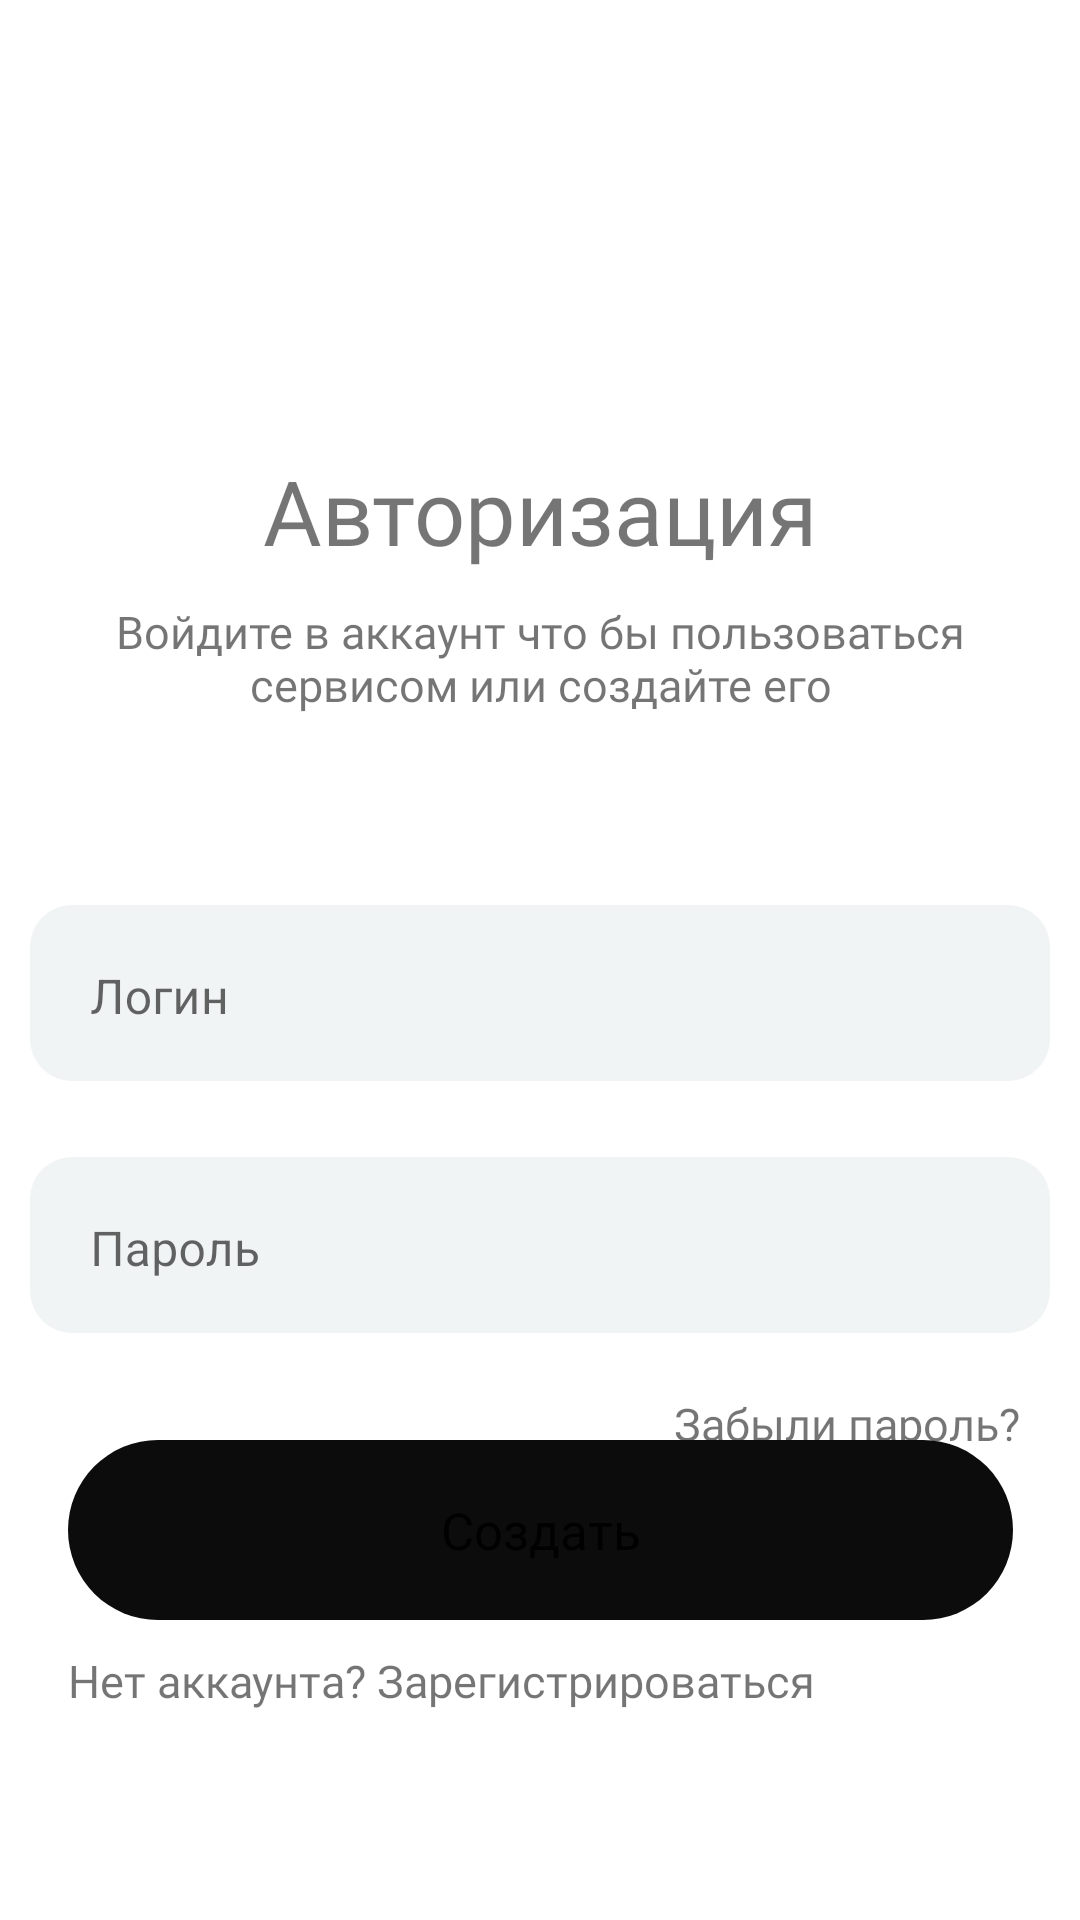

This screen was rendered from an Android layout file. Write that file and the resources it references.
<!-- AndroidManifest.xml: application theme Theme.SocialRUTravel -->
<!-- res/layout/fragment_sign_in.xml -->
<?xml version="1.0" encoding="utf-8"?>
<androidx.constraintlayout.widget.ConstraintLayout xmlns:android="http://schemas.android.com/apk/res/android"
    xmlns:app="http://schemas.android.com/apk/res-auto"
    xmlns:tools="http://schemas.android.com/tools"
    android:layout_width="match_parent"
    android:layout_height="match_parent"
    tools:context=".PartUI.Authorization.SignInFragment">

    <TextView
        android:layout_marginTop="150dp"
        android:id="@+id/textView2"
        android:layout_width="wrap_content"
        android:layout_height="wrap_content"
        android:text="Авторизация"
        android:fontFamily="@font/inter_bold"
        android:textSize="30dp"
        app:layout_constraintEnd_toEndOf="parent"
        app:layout_constraintStart_toStartOf="parent"
        app:layout_constraintTop_toTopOf="parent" />

    <TextView
        android:id="@+id/textView3"
        android:layout_width="331dp"
        android:layout_height="71dp"
        android:fontFamily="@font/inter_medium"
        android:textSize="15dp"
        android:layout_marginTop="10dp"
        android:text="Войдите в аккаунт что бы пользоваться сервисом или создайте его"
        android:textAlignment="center"
        app:layout_constraintEnd_toEndOf="@+id/textView2"
        app:layout_constraintStart_toStartOf="@+id/textView2"
        app:layout_constraintTop_toBottomOf="@+id/textView2" />

    <Button
        android:id="@+id/button2"
        android:layout_width="wrap_content"
        android:layout_height="wrap_content"
        android:background="@drawable/black_round_default_button"
        android:text="Создать"
        android:fontFamily="@font/poppins_medium"
        android:textSize="17dp"
        android:textAllCaps="false"
        android:elevation="30dp"
        app:layout_constraintBottom_toBottomOf="parent"
        app:layout_constraintEnd_toEndOf="parent"
        app:layout_constraintStart_toStartOf="parent"
        android:layout_marginBottom="100dp"/>

    <TextView
        android:id="@+id/txtRegistration"
        android:layout_width="wrap_content"
        android:layout_height="wrap_content"
        android:fontFamily="@font/inter"
        android:textSize="15dp"
        android:text="Нет аккаунта? Зарегистрироваться"
        app:layout_constraintStart_toStartOf="@+id/button2"
        app:layout_constraintTop_toBottomOf="@+id/button2"
        android:layout_marginTop="10dp"/>

    <com.google.android.material.textfield.TextInputLayout
        android:id="@+id/first_name_layout"
        style="@style/DefaultTextInput"
        android:layout_width="0dp"
        android:layout_height="wrap_content"
        android:layout_marginHorizontal="10dp"
        android:layout_marginTop="25dp"
        android:elevation="8dp"
        android:hint="Логин"
        android:theme="@style/EditTextThemeOverlay"
        app:counterMaxLength="1"
        app:errorTextAppearance="@style/ErrorTextAppearance"
        app:layout_constraintEnd_toEndOf="parent"
        app:layout_constraintStart_toStartOf="parent"
        app:layout_constraintTop_toBottomOf="@+id/textView3">


        <com.google.android.material.textfield.TextInputEditText
            android:id="@+id/first_name_text"
            android:layout_width="match_parent"
            android:layout_height="wrap_content"
            android:layout_marginBottom="10dp"
            android:backgroundTint="#F0F4F4"
            android:lines="1"
            android:maxLength="10"
            android:maxLines="1"
            android:minLines="1"
            android:paddingStart="20dp"
            android:paddingTop="20dp"
            android:paddingEnd="20dp"
            android:shadowRadius="@integer/material_motion_duration_long_1"
            android:singleLine="true"
            android:textColorHighlight="@color/textColorHighlight"
            app:boxBackgroundColor="@color/linear" />
    </com.google.android.material.textfield.TextInputLayout>


    <com.google.android.material.textfield.TextInputLayout
        android:id="@+id/first_name_layot2"
        style="@style/DefaultTextInput"
        android:layout_width="0dp"
        android:layout_height="wrap_content"
        android:layout_margin="10dp"
        android:elevation="8dp"
        android:hint="Пароль"
        android:theme="@style/EditTextThemeOverlay"
        app:counterMaxLength="1"
        app:errorTextAppearance="@style/ErrorTextAppearance"
        app:layout_constraintEnd_toEndOf="parent"
        app:layout_constraintStart_toStartOf="parent"
        app:layout_constraintTop_toBottomOf="@+id/first_name_layout">


        <com.google.android.material.textfield.TextInputEditText
            android:id="@+id/first_name_text2"
            android:layout_width="match_parent"
            android:layout_height="wrap_content"
            android:layout_marginBottom="10dp"
            android:backgroundTint="#F0F4F4"
            android:lines="1"
            android:maxLength="10"
            android:maxLines="1"
            android:minLines="1"
            android:paddingStart="20dp"
            android:paddingTop="20dp"
            android:paddingEnd="20dp"
            android:shadowRadius="@integer/material_motion_duration_long_1"
            android:singleLine="true"
            android:textColorHighlight="@color/textColorHighlight"
            app:boxBackgroundColor="@color/linear" />
    </com.google.android.material.textfield.TextInputLayout>

    <TextView
        android:id="@+id/txtForgetPass"
        android:layout_margin="10dp"
        android:fontFamily="@font/inter"
        android:layout_width="wrap_content"
        android:layout_height="wrap_content"
        android:text="Забыли пароль?"
        android:textSize="15dp"
        app:layout_constraintEnd_toEndOf="@+id/first_name_layot2"
        app:layout_constraintTop_toBottomOf="@+id/first_name_layot2" />

</androidx.constraintlayout.widget.ConstraintLayout>
<!-- resources referenced by this layout -->
<resources>
  <color name="linear">#4E4E4E</color>
  <color name="textColorHighlight">#ADA4A5</color>
  <!-- drawable black_round_default_button (drawable) -->
  <vector xmlns:android="http://schemas.android.com/apk/res/android"
      android:width="315dp"
      android:height="60dp"
      android:viewportWidth="315"
      android:viewportHeight="60">
    <path
        android:pathData="M30,0L285,0A30,30 0,0 1,315 30L315,30A30,30 0,0 1,285 60L30,60A30,30 0,0 1,0 30L0,30A30,30 0,0 1,30 0z"
        android:fillColor="#0D0C0C"/>
  </vector>
  <style name="DefaultTextInput" parent="@style/Widget.MaterialComponents.TextInputLayout.OutlinedBox">
          <item name="boxBackgroundMode">outline</item>
          <item name="boxCornerRadiusBottomEnd">14dp</item>
          <item name="boxCornerRadiusBottomStart">14dp</item>
          <item name="boxCornerRadiusTopEnd">14dp</item>
          <item name="boxCornerRadiusTopStart">14dp</item>
          <item name="boxStrokeWidth">0dp</item>
          <item name="boxBackgroundColor">@color/boxColor</item>
      </style>
  <style name="EditTextThemeOverlay" parent="ThemeOverlay.AppCompat">
          <item name="colorAccent">#ADA4A5</item>
      </style>
  <style name="ErrorTextAppearance" parent="TextAppearance.AppCompat">
          <item name="android:textColor">#ADA4A5</item>
          <item name="android:textSize">20dp</item>
          <item name="android:textStyle">bold|italic</item>
      </style>
  <style name="Theme.SocialRUTravel" parent="Theme.MaterialComponents.Light.NoActionBar">
          
          <item name="colorPrimary">@color/purple_500</item>
          <item name="colorPrimaryVariant">@color/purple_700</item>
          <item name="colorOnPrimary">@color/white</item>
          
          <item name="colorSecondary">@color/teal_200</item>
          <item name="colorSecondaryVariant">@color/teal_700</item>
          <item name="colorOnSecondary">@color/black</item>
          
          <item name="android:windowTranslucentStatus">true</item>
      </style>
  <color name="boxColor">#F7F8F8</color>
  <color name="purple_500">#0D0C0C</color>
  <color name="purple_700">#FF3700B3</color>
  <color name="white">#FFFFFFFF</color>
  <color name="teal_200">#FF03DAC5</color>
  <color name="teal_700">#FF018786</color>
  <color name="black">#0D0C0C</color>
</resources>
